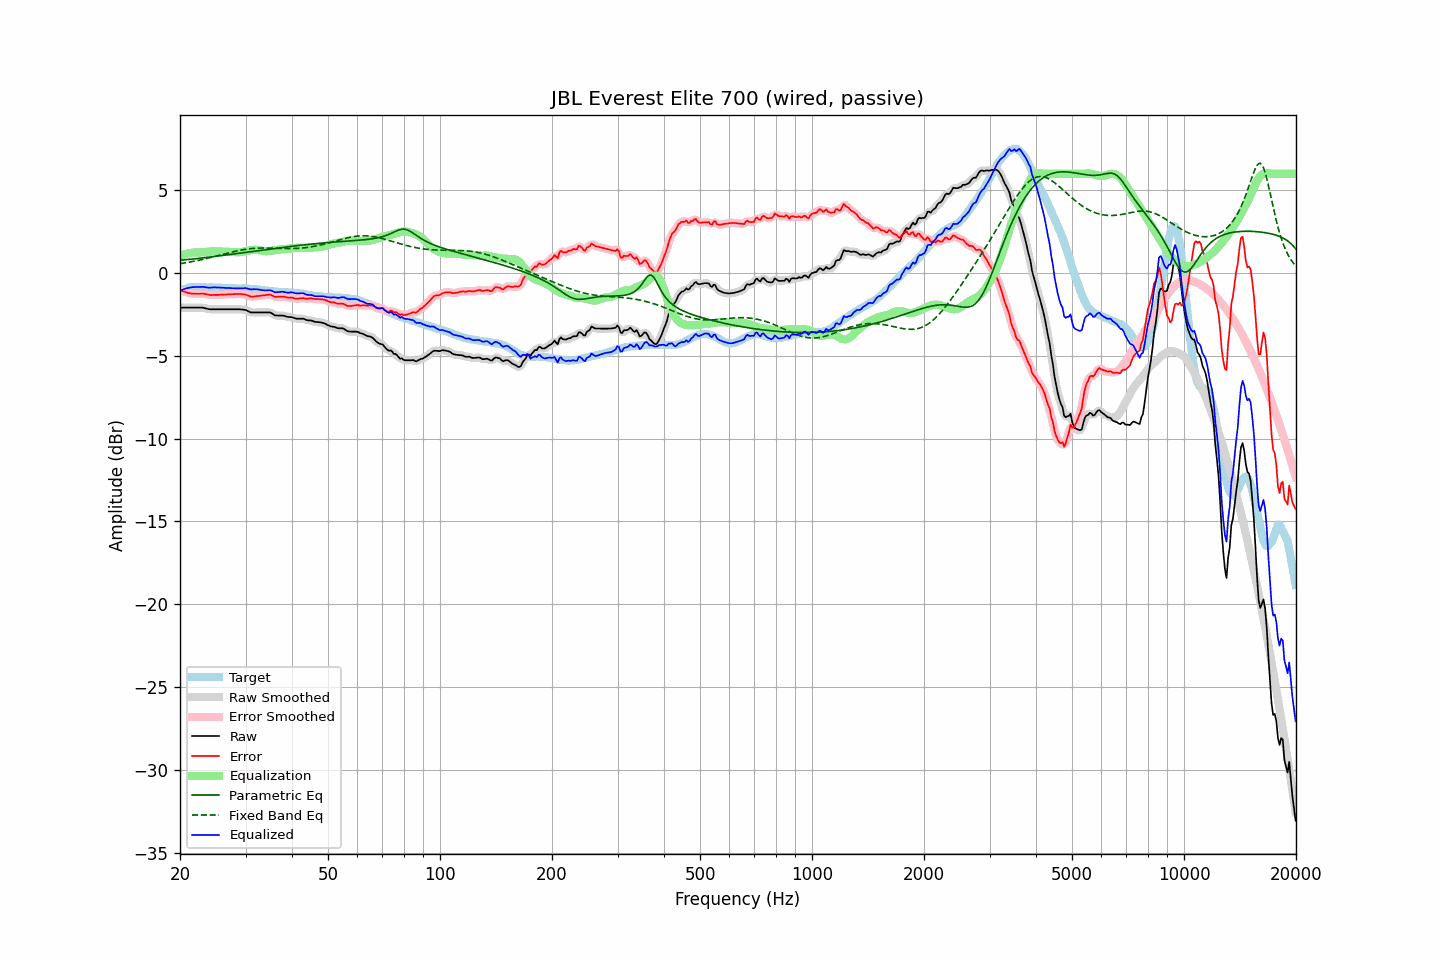

Values plotted in this chart, from the file beside it:
frequency, raw, error, smoothed, error_smoothed, equalization, parametric_eq, fixed_band_eq, equalized_raw, equalized_smoothed, target
20.00, -2.08, -1.02, -2.08, -1.02, 1.02, 0.77, 0.57, -1.06, -1.06, -1.06
20.20, -2.08, -1.06, -2.08, -1.06, 1.06, 0.78, 0.58, -1.02, -1.02, -1.02
20.40, -2.08, -1.10, -2.08, -1.10, 1.10, 0.79, 0.60, -0.98, -0.98, -0.98
20.61, -2.08, -1.12, -2.08, -1.13, 1.14, 0.80, 0.61, -0.95, -0.95, -0.96
20.81, -2.08, -1.16, -2.08, -1.16, 1.16, 0.81, 0.63, -0.92, -0.92, -0.92
21.02, -2.08, -1.20, -2.08, -1.19, 1.19, 0.82, 0.65, -0.89, -0.89, -0.88
21.23, -2.08, -1.21, -2.08, -1.22, 1.21, 0.83, 0.67, -0.87, -0.87, -0.87
21.44, -2.08, -1.23, -2.08, -1.23, 1.23, 0.84, 0.68, -0.86, -0.86, -0.85
21.66, -2.08, -1.24, -2.08, -1.24, 1.24, 0.85, 0.70, -0.85, -0.85, -0.84
21.87, -2.08, -1.24, -2.08, -1.25, 1.24, 0.86, 0.72, -0.84, -0.84, -0.84
22.09, -2.08, -1.25, -2.08, -1.25, 1.25, 0.87, 0.74, -0.84, -0.84, -0.83
22.31, -2.08, -1.25, -2.08, -1.25, 1.25, 0.88, 0.76, -0.84, -0.84, -0.83
22.54, -2.08, -1.25, -2.08, -1.25, 1.25, 0.89, 0.78, -0.84, -0.84, -0.83
22.76, -2.08, -1.24, -2.08, -1.24, 1.25, 0.91, 0.80, -0.84, -0.83, -0.84
22.99, -2.08, -1.23, -2.09, -1.24, 1.26, 0.92, 0.82, -0.83, -0.83, -0.85
23.22, -2.10, -1.25, -2.11, -1.25, 1.26, 0.93, 0.85, -0.84, -0.84, -0.85
23.45, -2.13, -1.27, -2.13, -1.27, 1.28, 0.94, 0.87, -0.86, -0.86, -0.86
23.69, -2.15, -1.29, -2.16, -1.29, 1.29, 0.95, 0.89, -0.87, -0.87, -0.87
23.92, -2.17, -1.31, -2.17, -1.31, 1.30, 0.96, 0.92, -0.88, -0.88, -0.87
24.16, -2.18, -1.33, -2.18, -1.32, 1.31, 0.97, 0.94, -0.88, -0.87, -0.86
24.40, -2.18, -1.33, -2.19, -1.33, 1.32, 0.99, 0.96, -0.87, -0.87, -0.86
24.65, -2.18, -1.32, -2.19, -1.32, 1.32, 1.00, 0.99, -0.86, -0.86, -0.87
24.89, -2.18, -1.32, -2.18, -1.32, 1.32, 1.01, 1.01, -0.86, -0.86, -0.87
25.14, -2.18, -1.32, -2.18, -1.32, 1.32, 1.02, 1.04, -0.87, -0.87, -0.87
25.39, -2.18, -1.32, -2.18, -1.31, 1.31, 1.03, 1.06, -0.87, -0.87, -0.87
25.65, -2.18, -1.31, -2.18, -1.31, 1.31, 1.05, 1.09, -0.88, -0.88, -0.88
25.91, -2.18, -1.30, -2.18, -1.30, 1.30, 1.06, 1.12, -0.88, -0.88, -0.89
26.16, -2.18, -1.29, -2.18, -1.29, 1.30, 1.07, 1.14, -0.89, -0.89, -0.89
26.43, -2.18, -1.29, -2.18, -1.29, 1.29, 1.08, 1.17, -0.89, -0.89, -0.89
26.69, -2.18, -1.29, -2.18, -1.29, 1.29, 1.10, 1.19, -0.90, -0.90, -0.89
26.96, -2.18, -1.28, -2.18, -1.29, 1.28, 1.11, 1.22, -0.90, -0.90, -0.90
27.23, -2.18, -1.28, -2.18, -1.28, 1.28, 1.12, 1.24, -0.91, -0.91, -0.90
27.50, -2.18, -1.28, -2.18, -1.28, 1.27, 1.14, 1.26, -0.91, -0.91, -0.90
27.77, -2.18, -1.27, -2.18, -1.27, 1.27, 1.15, 1.29, -0.92, -0.92, -0.91
28.05, -2.18, -1.27, -2.18, -1.27, 1.26, 1.16, 1.31, -0.92, -0.92, -0.92
28.33, -2.18, -1.26, -2.18, -1.26, 1.26, 1.18, 1.33, -0.92, -0.92, -0.93
28.62, -2.18, -1.26, -2.18, -1.26, 1.26, 1.19, 1.35, -0.93, -0.92, -0.93
28.90, -2.18, -1.26, -2.19, -1.26, 1.26, 1.20, 1.37, -0.92, -0.93, -0.93
29.19, -2.19, -1.27, -2.19, -1.27, 1.27, 1.21, 1.39, -0.92, -0.92, -0.93
29.48, -2.20, -1.29, -2.20, -1.28, 1.29, 1.23, 1.41, -0.92, -0.91, -0.92
29.78, -2.21, -1.28, -2.22, -1.29, 1.31, 1.24, 1.43, -0.91, -0.91, -0.93
30.08, -2.23, -1.31, -2.24, -1.31, 1.33, 1.25, 1.44, -0.91, -0.91, -0.92
30.38, -2.28, -1.34, -2.28, -1.35, 1.35, 1.27, 1.45, -0.93, -0.93, -0.94
30.68, -2.32, -1.38, -2.33, -1.38, 1.37, 1.28, 1.47, -0.95, -0.96, -0.94
30.99, -2.37, -1.42, -2.36, -1.41, 1.39, 1.29, 1.48, -0.99, -0.97, -0.95
31.30, -2.37, -1.42, -2.38, -1.42, 1.40, 1.31, 1.49, -0.98, -0.98, -0.96
31.61, -2.37, -1.42, -2.38, -1.41, 1.40, 1.32, 1.49, -0.97, -0.97, -0.96
31.93, -2.37, -1.40, -2.37, -1.40, 1.40, 1.33, 1.50, -0.97, -0.97, -0.98
32.24, -2.37, -1.38, -2.37, -1.39, 1.40, 1.35, 1.51, -0.98, -0.98, -0.99
32.57, -2.37, -1.38, -2.37, -1.38, 1.39, 1.36, 1.51, -0.99, -0.99, -0.99
32.89, -2.37, -1.37, -2.37, -1.37, 1.37, 1.37, 1.51, -1.01, -1.01, -1.00
33.22, -2.37, -1.35, -2.37, -1.36, 1.35, 1.39, 1.51, -1.03, -1.03, -1.02
33.55, -2.37, -1.35, -2.37, -1.34, 1.33, 1.40, 1.51, -1.04, -1.04, -1.03
33.89, -2.37, -1.33, -2.37, -1.33, 1.33, 1.41, 1.51, -1.05, -1.05, -1.05
34.23, -2.37, -1.33, -2.37, -1.31, 1.32, 1.43, 1.51, -1.05, -1.05, -1.05
34.57, -2.37, -1.30, -2.37, -1.30, 1.33, 1.44, 1.51, -1.04, -1.04, -1.07
34.92, -2.37, -1.29, -2.39, -1.31, 1.34, 1.45, 1.51, -1.03, -1.05, -1.08
35.27, -2.42, -1.34, -2.43, -1.34, 1.36, 1.47, 1.51, -1.07, -1.08, -1.08
35.62, -2.48, -1.38, -2.48, -1.38, 1.37, 1.48, 1.50, -1.11, -1.11, -1.11
35.97, -2.55, -1.44, -2.53, -1.42, 1.39, 1.49, 1.50, -1.17, -1.15, -1.12
... 635 more rows
